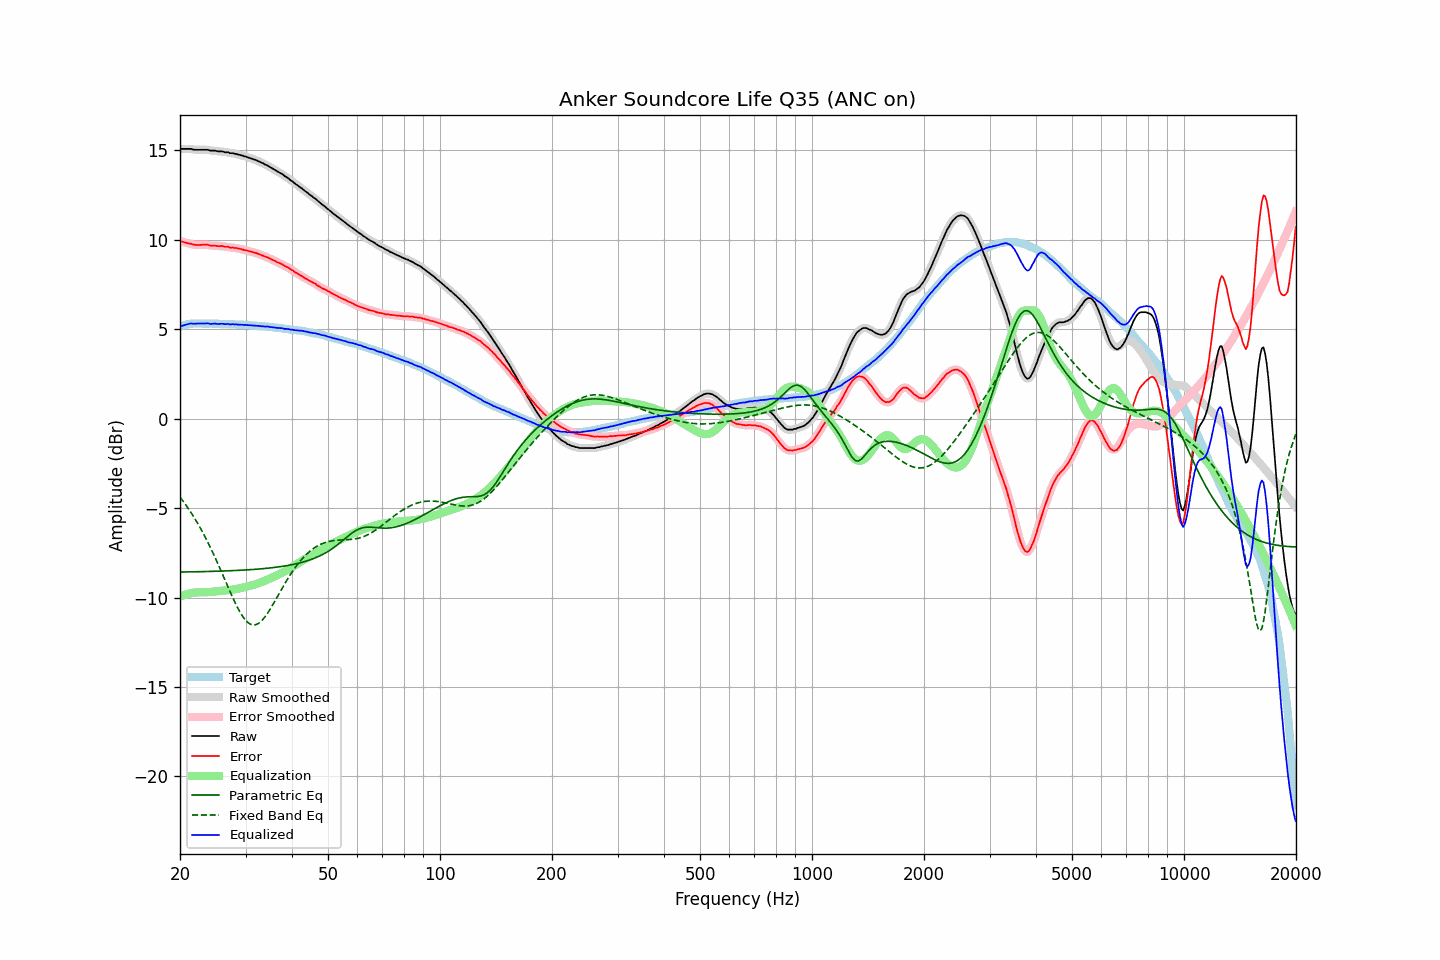

The file beside this chart, header and first rows:
frequency, raw, error, smoothed, error_smoothed, equalization, parametric_eq, fixed_band_eq, equalized_raw, equalized_smoothed, target
20.00, 15.07, 9.93, 15.07, 9.93, -9.94, -8.57, -4.39, 5.14, 5.14, 5.14
20.20, 15.07, 9.90, 15.07, 9.90, -9.90, -8.57, -4.50, 5.17, 5.17, 5.17
20.40, 15.07, 9.87, 15.07, 9.87, -9.87, -8.57, -4.62, 5.20, 5.20, 5.20
20.61, 15.07, 9.85, 15.07, 9.84, -9.84, -8.57, -4.75, 5.23, 5.23, 5.22
20.81, 15.07, 9.82, 15.07, 9.82, -9.81, -8.57, -4.87, 5.26, 5.26, 5.25
21.02, 15.07, 9.79, 15.08, 9.80, -9.79, -8.57, -5.00, 5.28, 5.29, 5.28
21.23, 15.07, 9.78, 15.07, 9.78, -9.77, -8.57, -5.13, 5.30, 5.30, 5.29
21.44, 15.07, 9.77, 15.06, 9.76, -9.75, -8.56, -5.27, 5.32, 5.31, 5.30
21.66, 15.03, 9.72, 15.04, 9.73, -9.74, -8.56, -5.41, 5.30, 5.31, 5.31
21.87, 15.02, 9.71, 15.03, 9.71, -9.72, -8.56, -5.56, 5.30, 5.31, 5.31
22.09, 15.02, 9.70, 15.02, 9.70, -9.71, -8.56, -5.70, 5.31, 5.31, 5.32
22.31, 15.02, 9.70, 15.02, 9.70, -9.71, -8.56, -5.86, 5.31, 5.31, 5.32
22.54, 15.02, 9.70, 15.02, 9.70, -9.71, -8.56, -6.01, 5.31, 5.31, 5.32
22.76, 15.02, 9.71, 15.02, 9.71, -9.71, -8.55, -6.17, 5.31, 5.31, 5.32
22.99, 15.02, 9.72, 15.02, 9.71, -9.71, -8.55, -6.34, 5.31, 5.31, 5.31
23.22, 15.02, 9.72, 15.02, 9.72, -9.71, -8.55, -6.51, 5.32, 5.32, 5.31
23.45, 15.02, 9.72, 15.02, 9.72, -9.71, -8.55, -6.68, 5.32, 5.32, 5.31
23.69, 15.02, 9.72, 15.01, 9.71, -9.70, -8.54, -6.85, 5.32, 5.31, 5.30
23.92, 15.00, 9.70, 15.00, 9.69, -9.69, -8.54, -7.03, 5.31, 5.31, 5.30
24.16, 14.97, 9.66, 14.98, 9.67, -9.69, -8.54, -7.22, 5.29, 5.30, 5.31
24.40, 14.97, 9.66, 14.98, 9.67, -9.68, -8.54, -7.41, 5.30, 5.30, 5.31
24.65, 14.97, 9.67, 14.97, 9.66, -9.67, -8.53, -7.60, 5.31, 5.30, 5.30
24.89, 14.97, 9.67, 14.96, 9.66, -9.66, -8.53, -7.79, 5.31, 5.30, 5.30
25.14, 14.94, 9.64, 14.95, 9.65, -9.65, -8.53, -7.99, 5.29, 5.30, 5.30
25.39, 14.93, 9.63, 14.94, 9.64, -9.64, -8.53, -8.20, 5.29, 5.30, 5.30
25.65, 14.93, 9.64, 14.93, 9.64, -9.64, -8.52, -8.40, 5.29, 5.29, 5.30
25.91, 14.93, 9.65, 14.92, 9.63, -9.63, -8.52, -8.61, 5.30, 5.29, 5.29
26.16, 14.91, 9.63, 14.91, 9.62, -9.62, -8.52, -8.81, 5.29, 5.29, 5.28
26.43, 14.88, 9.60, 14.90, 9.62, -9.61, -8.51, -9.02, 5.27, 5.29, 5.28
26.69, 14.88, 9.60, 14.88, 9.60, -9.60, -8.51, -9.23, 5.28, 5.28, 5.28
26.96, 14.88, 9.60, 14.86, 9.58, -9.59, -8.51, -9.44, 5.30, 5.28, 5.28
27.23, 14.83, 9.55, 14.85, 9.57, -9.58, -8.50, -9.64, 5.26, 5.28, 5.28
27.50, 14.83, 9.55, 14.83, 9.56, -9.56, -8.50, -9.85, 5.27, 5.27, 5.28
27.77, 14.83, 9.57, 14.82, 9.55, -9.55, -8.50, -10.04, 5.28, 5.27, 5.27
28.05, 14.79, 9.53, 14.81, 9.54, -9.54, -8.49, -10.24, 5.26, 5.27, 5.27
28.33, 14.79, 9.54, 14.78, 9.53, -9.52, -8.49, -10.42, 5.27, 5.26, 5.25
28.62, 14.75, 9.50, 14.76, 9.51, -9.51, -8.48, -10.60, 5.25, 5.25, 5.25
28.90, 14.74, 9.49, 14.74, 9.49, -9.49, -8.48, -10.76, 5.25, 5.25, 5.25
29.19, 14.71, 9.47, 14.71, 9.47, -9.47, -8.47, -10.92, 5.24, 5.24, 5.24
29.48, 14.69, 9.44, 14.69, 9.45, -9.45, -8.47, -11.05, 5.24, 5.24, 5.25
29.78, 14.65, 9.42, 14.66, 9.42, -9.43, -8.46, -11.18, 5.23, 5.24, 5.24
30.08, 14.64, 9.41, 14.63, 9.40, -9.40, -8.46, -11.28, 5.24, 5.23, 5.23
30.38, 14.60, 9.38, 14.60, 9.38, -9.38, -8.45, -11.38, 5.22, 5.22, 5.22
30.68, 14.57, 9.35, 14.58, 9.36, -9.36, -8.45, -11.44, 5.22, 5.22, 5.22
30.99, 14.54, 9.33, 14.54, 9.33, -9.33, -8.44, -11.50, 5.21, 5.21, 5.21
31.30, 14.51, 9.31, 14.51, 9.31, -9.31, -8.43, -11.52, 5.20, 5.20, 5.21
31.61, 14.48, 9.28, 14.48, 9.28, -9.28, -8.43, -11.53, 5.20, 5.20, 5.20
31.93, 14.45, 9.26, 14.45, 9.26, -9.26, -8.42, -11.52, 5.20, 5.20, 5.19
32.24, 14.41, 9.23, 14.41, 9.23, -9.23, -8.41, -11.49, 5.19, 5.19, 5.18
32.57, 14.37, 9.20, 14.37, 9.20, -9.19, -8.41, -11.43, 5.18, 5.18, 5.18
32.89, 14.33, 9.16, 14.33, 9.16, -9.16, -8.40, -11.37, 5.17, 5.17, 5.17
33.22, 14.28, 9.12, 14.29, 9.12, -9.13, -8.39, -11.28, 5.15, 5.16, 5.16
33.55, 14.25, 9.09, 14.24, 9.09, -9.09, -8.38, -11.18, 5.16, 5.15, 5.16
33.89, 14.19, 9.05, 14.20, 9.05, -9.05, -8.37, -11.06, 5.14, 5.15, 5.15
34.23, 14.16, 9.02, 14.16, 9.02, -9.02, -8.37, -10.94, 5.15, 5.14, 5.14
34.57, 14.11, 8.98, 14.11, 8.98, -8.98, -8.36, -10.80, 5.14, 5.13, 5.13
34.92, 14.05, 8.94, 14.06, 8.94, -8.94, -8.35, -10.66, 5.12, 5.12, 5.12
35.27, 14.00, 8.89, 14.00, 8.90, -8.90, -8.34, -10.51, 5.11, 5.11, 5.11
35.62, 13.95, 8.85, 13.95, 8.85, -8.86, -8.33, -10.36, 5.10, 5.10, 5.10
35.97, 13.90, 8.82, 13.90, 8.81, -8.81, -8.31, -10.20, 5.09, 5.09, 5.09
... 635 more rows
